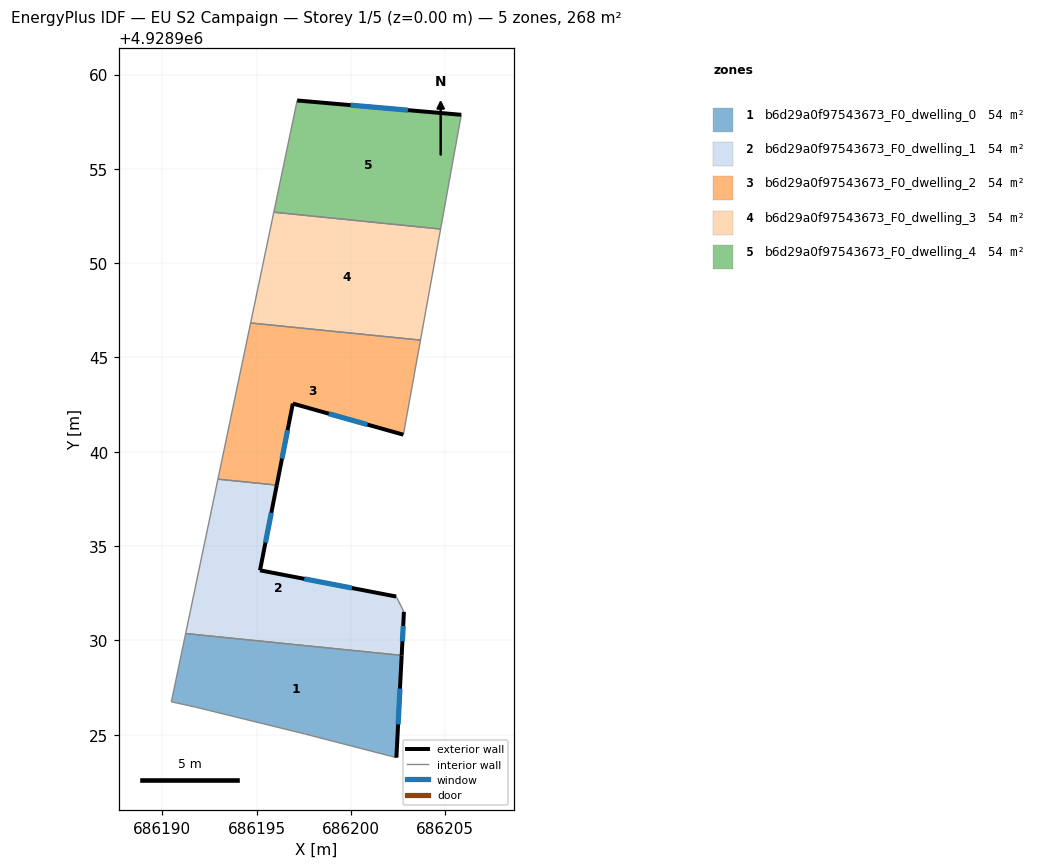
=== STOREY PLAN SPEC (per zone: floor XY polygon, exterior-wall plan segments, windows/doors) ===
zone 1: b6d29a0f97543673_F0_dwelling_0  (53.5 m²)
  floor: (686202.69, 4928929.21) (686202.41, 4928923.79) (686197.54, 4928925.05) (686191.75, 4928926.47) (686190.48, 4928926.75) (686191.24, 4928930.37)
  exterior wall: (686202.41, 4928923.79) – (686202.69, 4928929.21)  [5.4 m]
    window: (686202.50, 4928925.55) – (686202.60, 4928927.45)  [2.0 m²]
  interior walls: 5
zone 2: b6d29a0f97543673_F0_dwelling_1  (53.5 m²)
  floor: (686202.40, 4928932.33) (686202.81, 4928931.52) (686202.69, 4928929.21) (686191.24, 4928930.37) (686192.95, 4928938.55) (686196.07, 4928938.24) (686195.18, 4928933.72)
  exterior wall: (686202.40, 4928932.33) – (686195.18, 4928933.72)  [7.4 m]
    window: (686200.05, 4928932.78) – (686197.53, 4928933.26)  [2.7 m²]
  exterior wall: (686202.69, 4928929.21) – (686202.81, 4928931.52)  [2.3 m]
    window: (686202.73, 4928929.96) – (686202.77, 4928930.77)  [0.8 m²]
  exterior wall: (686195.18, 4928933.72) – (686196.07, 4928938.24)  [4.6 m]
    window: (686195.47, 4928935.19) – (686195.78, 4928936.77)  [1.7 m²]
  interior walls: 4
zone 3: b6d29a0f97543673_F0_dwelling_2  (53.5 m²)
  floor: (686203.69, 4928945.92) (686202.78, 4928940.91) (686196.92, 4928942.56) (686196.07, 4928938.24) (686192.95, 4928938.55) (686194.68, 4928946.83)
  exterior wall: (686196.92, 4928942.56) – (686202.78, 4928940.91)  [6.1 m]
    window: (686198.83, 4928942.02) – (686200.88, 4928941.44)  [2.2 m²]
  exterior wall: (686196.07, 4928938.24) – (686196.92, 4928942.56)  [4.4 m]
    window: (686196.35, 4928939.64) – (686196.64, 4928941.15)  [1.6 m²]
  interior walls: 4
zone 4: b6d29a0f97543673_F0_dwelling_3  (53.5 m²)
  floor: (686204.76, 4928951.81) (686203.69, 4928945.92) (686194.68, 4928946.83) (686195.91, 4928952.70)
  interior walls: 4
zone 5: b6d29a0f97543673_F0_dwelling_4  (53.5 m²)
  floor: (686205.85, 4928957.87) (686204.76, 4928951.81) (686195.91, 4928952.70) (686197.15, 4928958.63)
  exterior wall: (686205.85, 4928957.87) – (686197.15, 4928958.63)  [8.7 m]
    window: (686203.02, 4928958.11) – (686199.98, 4928958.38)  [3.2 m²]
  interior walls: 3

=== DERIVED (storey summary) ===
Building: EU S2 Campaign
Storey: 1 of 5  (floor level z = 0.00 m)
Storey gross floor area: 267.6 m²
Zones on this storey: 5
  - b6d29a0f97543673_F0_dwelling_0: floor 53.5 m²; exterior wall 5.4 m (16.3 m²); 1 window(s) 2.0 m²; WWR 12.2%
  - b6d29a0f97543673_F0_dwelling_1: floor 53.5 m²; exterior wall 14.3 m (42.8 m²); 3 window(s) 5.2 m²; WWR 12.2%
  - b6d29a0f97543673_F0_dwelling_2: floor 53.5 m²; exterior wall 10.5 m (31.5 m²); 2 window(s) 3.8 m²; WWR 12.2%
  - b6d29a0f97543673_F0_dwelling_3: floor 53.5 m²
  - b6d29a0f97543673_F0_dwelling_4: floor 53.5 m²; exterior wall 8.7 m (26.2 m²); 1 window(s) 3.2 m²; WWR 12.2%
Zone adjacency (shared interzone walls):
  - b6d29a0f97543673_F0_dwelling_0 ↔ b6d29a0f97543673_F0_dwelling_1
  - b6d29a0f97543673_F0_dwelling_1 ↔ b6d29a0f97543673_F0_dwelling_2
  - b6d29a0f97543673_F0_dwelling_2 ↔ b6d29a0f97543673_F0_dwelling_3
  - b6d29a0f97543673_F0_dwelling_3 ↔ b6d29a0f97543673_F0_dwelling_4